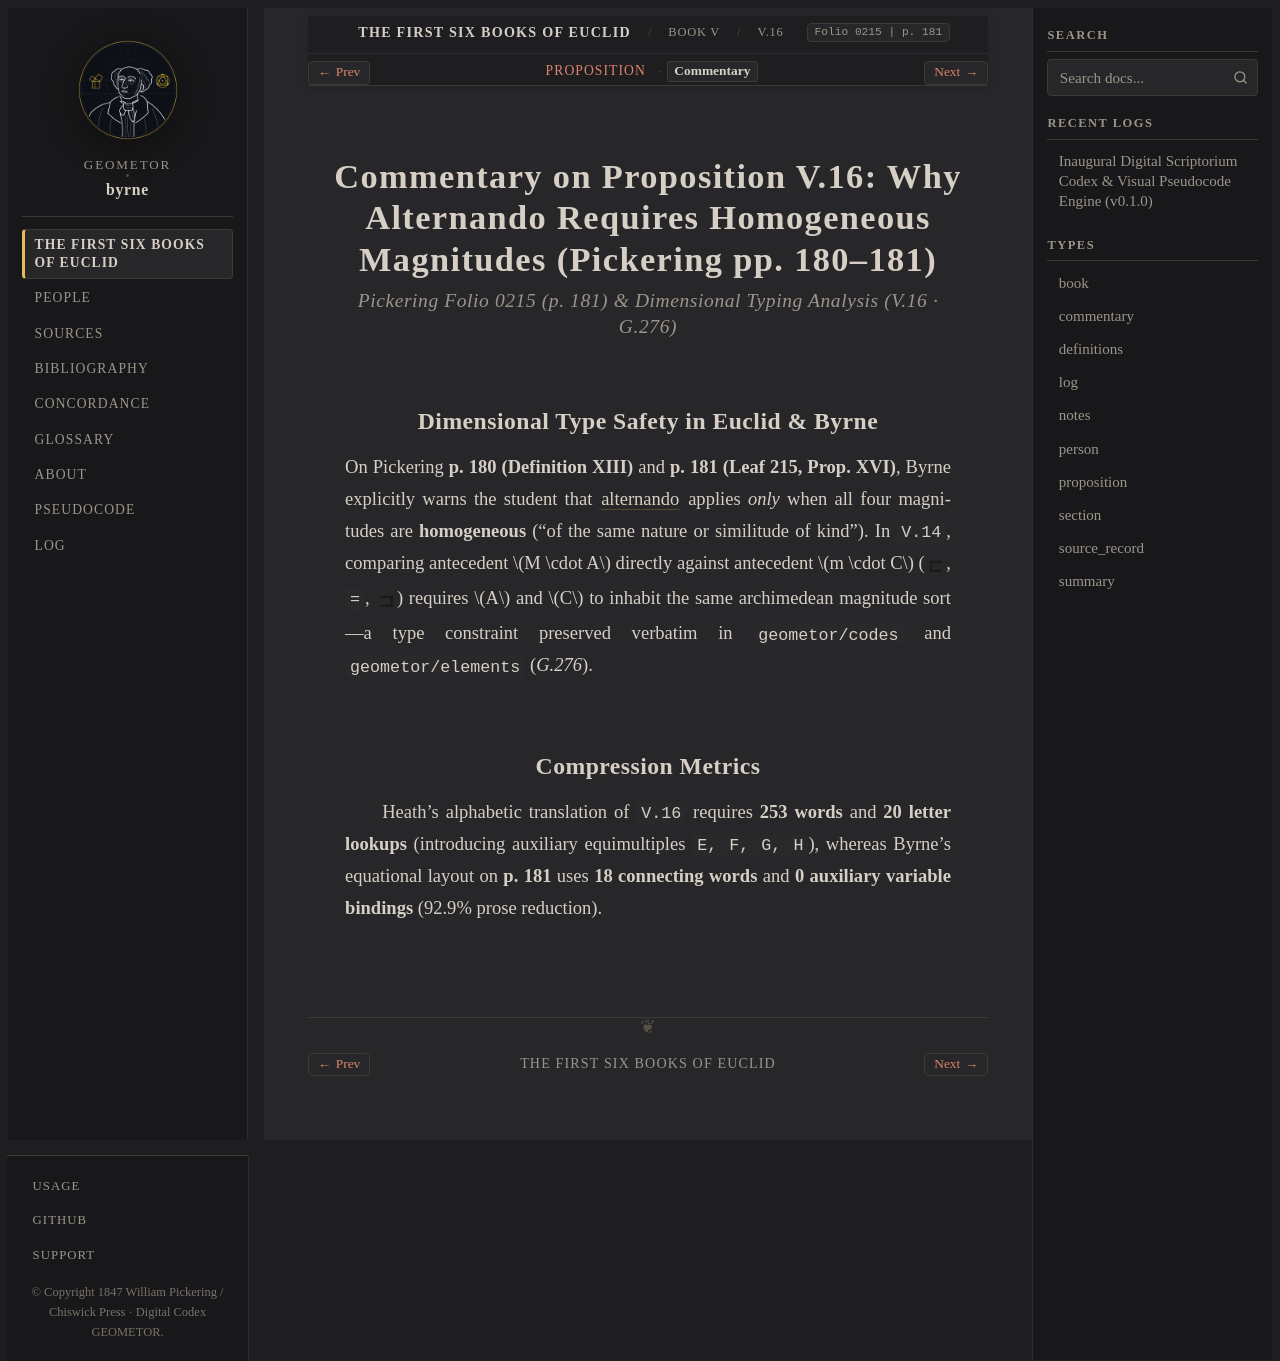

repository: geometor/byrne · page: coloured_euclid/book-v/16/commentary.html · generator: sphinx

:canonical_id: V.16.commentary
:book: V
:proposition: 16
:order: 20
:type: commentary
:title: Commentary — Proposition V.16
:folio: 0215
:page: 181

.. _byrne-v-16-commentary:


.. folio:: 0215
   :page: 181

Commentary on Proposition V.16: Why Alternando Requires Homogeneous Magnitudes (Pickering pp. 180–181)
======================================================================================================

.. rubric:: Pickering Folio 0215 (p. 181) & Dimensional Typing Analysis (V.16 · G.276)

Dimensional Type Safety in Euclid & Byrne
-----------------------------------------

On Pickering **p. 180 (Definition XIII)** and **p. 181 (Leaf 215, Prop. XVI)**, Byrne explicitly warns the student that :term:`alternando <alternando>` applies *only* when all four magnitudes are **homogeneous** ("of the same nature or similitude of kind"). In ``V.14``, comparing antecedent :math:`M \cdot A` directly against antecedent :math:`m \cdot C` (:byrne-op:`gt`, ``=``, :byrne-op:`lt`) requires :math:`A` and :math:`C` to inhabit the same archimedean magnitude sort—a type constraint preserved verbatim in ``geometor/codes`` and ``geometor/elements`` (`G.276`).

Compression Metrics
-------------------

Heath's alphabetic translation of ``V.16`` requires **253 words** and **20 letter lookups** (introducing auxiliary equimultiples ``E, F, G, H``), whereas Byrne's equational layout on **p. 181** uses **18 connecting words** and **0 auxiliary variable bindings** (92.9% prose reduction).
